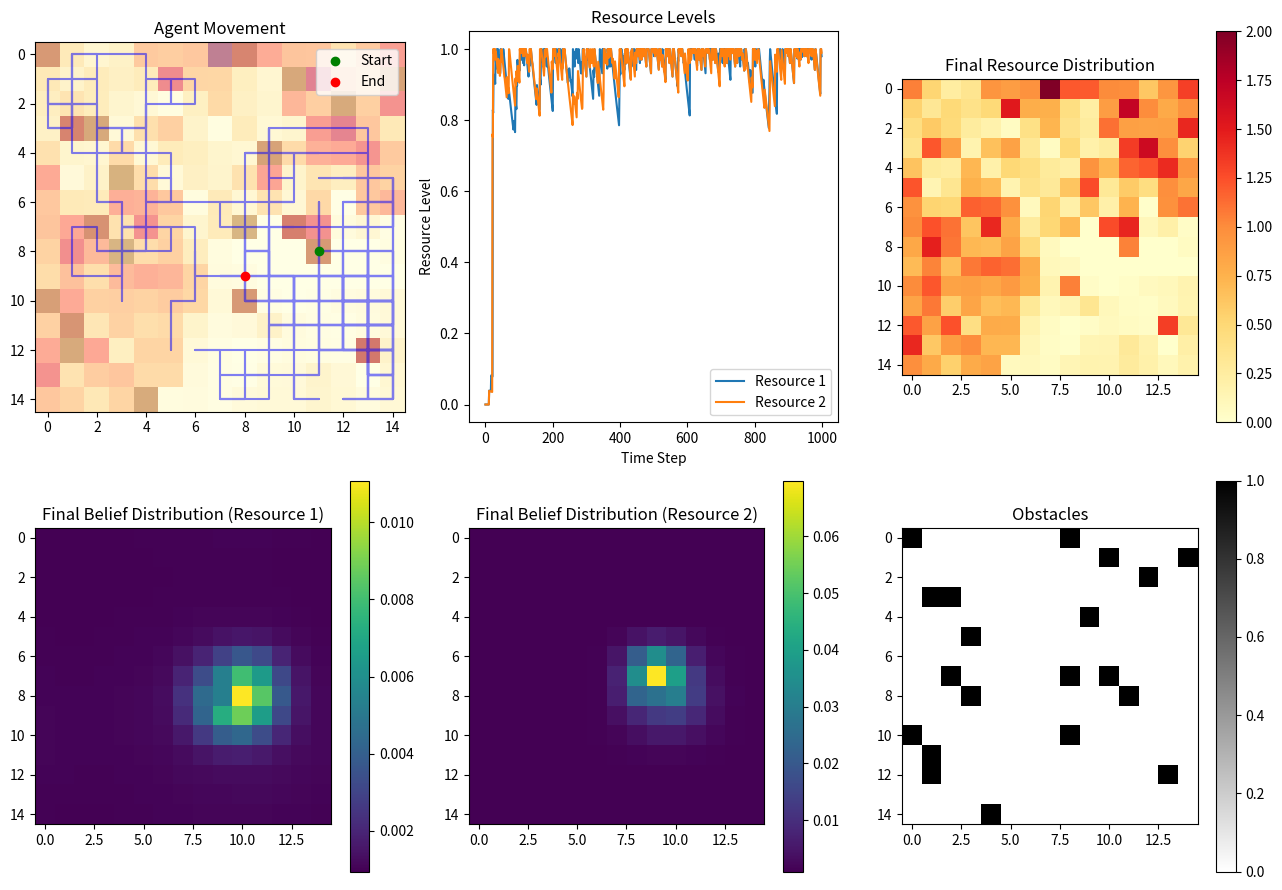

Write Python code to recreate this figure.
import numpy as np
import matplotlib.pyplot as plt
from scipy.special import softmax
import scipy.signal

class Environment:
    def __init__(self, size=10, obstacle_ratio=0.1, regeneration_rate=0.01):
        self.size = size
        self.grid = np.zeros((size, size, 2))  # 2D grid with 2 resource types
        self.obstacles = np.random.choice([0, 1], size=(size, size), p=[1-obstacle_ratio, obstacle_ratio])
        self.agent_pos = self.get_random_free_position()
        self.regeneration_rate = regeneration_rate
        self.place_resources()

    def get_random_free_position(self):
        while True:
            pos = np.array([np.random.randint(0, self.size), np.random.randint(0, self.size)])
            if self.obstacles[tuple(pos)] == 0:
                return pos

    def place_resources(self):
        for _ in range(10):  # Place 10 of each resource type
            pos = self.get_random_free_position()
            self.grid[pos[0], pos[1], 0] = np.random.uniform(0.5, 1.0)
            pos = self.get_random_free_position()
            self.grid[pos[1], pos[1], 1] = np.random.uniform(0.5, 1.0)

    def step(self, action):
        # Move agent based on action (0: up, 1: right, 2: down, 3: left)
        move = {0: [-1, 0], 1: [0, 1], 2: [1, 0], 3: [0, -1]}[action]
        new_pos = np.clip(self.agent_pos + move, 0, self.size - 1)
        
        if self.obstacles[tuple(new_pos)] == 0:
            self.agent_pos = new_pos
        
        # Collect resources at the new position
        resources = self.grid[tuple(self.agent_pos)].copy()
        self.grid[tuple(self.agent_pos)] = [0, 0]  # Remove collected resources
        
        # Regenerate resources
        self.regenerate_resources()
        
        return self.agent_pos, resources

    def regenerate_resources(self):
        regeneration = np.random.rand(self.size, self.size, 2) < self.regeneration_rate
        self.grid[regeneration] += np.random.uniform(0, 0.1, size=self.grid[regeneration].shape)
        self.grid = np.clip(self.grid, 0, 1)

    def reset(self):
        self.agent_pos = self.get_random_free_position()
        self.grid.fill(0)
        self.place_resources()
        return self.agent_pos

class ActiveInferenceAgent:
    def __init__(self, env_size, learning_rate=0.1, temperature=0.5):
        self.env_size = env_size
        self.learning_rate = learning_rate
        self.temperature = temperature
        self.beliefs = np.random.uniform(0.1, 0.9, (env_size, env_size, 2))
        self.beliefs /= np.sum(self.beliefs)
        self.transition_model = np.ones((env_size, env_size, 4, env_size, env_size)) / (env_size * env_size)
        self.resource_levels = np.zeros(2)
        self.policy = np.ones(4) / 4  # Uniform initial policy

    def update_beliefs(self, observation, resources):
        # Update beliefs for the current position
        self.beliefs[tuple(observation)] = resources

        # Diffuse beliefs to neighboring cells
        kernel = np.array([[0.05, 0.1, 0.05],
                           [0.1,  0.4, 0.1],
                           [0.05, 0.1, 0.05]])
        
        for r in range(2):  # For each resource type
            self.beliefs[:,:,r] = scipy.signal.convolve2d(self.beliefs[:,:,r], kernel, mode='same', boundary='wrap')

        # Normalize beliefs
        self.beliefs /= np.sum(self.beliefs)

        # Add some uncertainty
        self.beliefs = 0.95 * self.beliefs + 0.05 / (self.env_size * self.env_size * 2)

    def act(self):
        expected_free_energy = np.zeros(4)  # Up, Right, Down, Left
        current_pos = tuple(self.agent_pos)
        
        for action in range(4):
            move = {0: [-1, 0], 1: [0, 1], 2: [1, 0], 3: [0, -1]}[action]
            next_pos = np.clip(current_pos[0] + move[0], 0, self.env_size-1), np.clip(current_pos[1] + move[1], 0, self.env_size-1)
            
            # Calculate expected free energy components
            expected_resources = self.beliefs[next_pos]
            information_gain = -np.sum(expected_resources * np.log(expected_resources + 1e-12))
            expected_reward = np.sum(expected_resources * (1 - self.resource_levels))
            
            expected_free_energy[action] = information_gain + expected_reward
        
        # Update policy using softmax function
        self.policy = softmax(-expected_free_energy / self.temperature)
        
        # Choose action based on updated policy
        return np.random.choice(4, p=self.policy)

    def update_model(self, prev_pos, action, new_pos):
        # Update transition model using exponential moving average
        update = np.zeros((self.env_size, self.env_size))
        update[new_pos[0], new_pos[1]] = 1
        self.transition_model[:, :, action, prev_pos[0], prev_pos[1]] = (
            (1 - self.learning_rate) * self.transition_model[:, :, action, prev_pos[0], prev_pos[1]] +
            self.learning_rate * update
        )

    def update_resources(self, collected_resources):
        # Update resource levels with decay
        self.resource_levels = 0.99 * self.resource_levels + collected_resources
        self.resource_levels = np.clip(self.resource_levels, 0, 1)

def run_simulation(env_size=10, n_steps=500):
    env = Environment(env_size)
    agent = ActiveInferenceAgent(env_size)
    
    states = []
    beliefs = []
    resource_levels = []

    state = env.reset()
    agent.agent_pos = state
    for _ in range(n_steps):
        states.append(state)
        beliefs.append(agent.beliefs.copy())
        resource_levels.append(agent.resource_levels.copy())

        action = agent.act()
        prev_state = state
        state, resources = env.step(action)
        agent.agent_pos = state
        agent.update_beliefs(state, resources)
        agent.update_model(prev_state, action, state)
        agent.update_resources(resources)

    return np.array(states), np.array(beliefs), np.array(resource_levels), env.grid, env.obstacles

def visualize_simulation(states, beliefs, resource_levels, final_grid, obstacles):
    fig, axes = plt.subplots(2, 3, figsize=(13, 9))
    
    # Plot agent's position over time
    axes[0, 0].plot(states[:, 0], states[:, 1], 'b-', alpha=0.5)
    axes[0, 0].plot(states[0, 0], states[0, 1], 'go', label='Start')
    axes[0, 0].plot(states[-1, 0], states[-1, 1], 'ro', label='End')
    axes[0, 0].imshow(obstacles, cmap='binary', alpha=0.3)
    axes[0, 0].imshow(np.sum(final_grid, axis=2), cmap='YlOrRd', alpha=0.5)
    axes[0, 0].set_title('Agent Movement')
    axes[0, 0].legend()
    
    # Plot resource levels over time
    axes[0, 1].plot(resource_levels[:, 0], label='Resource 1')
    axes[0, 1].plot(resource_levels[:, 1], label='Resource 2')
    axes[0, 1].set_title('Resource Levels')
    axes[0, 1].set_xlabel('Time Step')
    axes[0, 1].set_ylabel('Resource Level')
    axes[0, 1].legend()
    
    # Plot final belief distribution for resource 1
    im1 = axes[1, 0].imshow(beliefs[-1, :, :, 0], cmap='viridis')
    axes[1, 0].set_title('Final Belief Distribution (Resource 1)')
    plt.colorbar(im1, ax=axes[1, 0])
    
    # Plot final belief distribution for resource 2
    im2 = axes[1, 1].imshow(beliefs[-1, :, :, 1], cmap='viridis')
    axes[1, 1].set_title('Final Belief Distribution (Resource 2)')
    plt.colorbar(im2, ax=axes[1, 1])
    
    # Plot final resource distribution
    im3 = axes[0, 2].imshow(np.sum(final_grid, axis=2), cmap='YlOrRd')
    axes[0, 2].set_title('Final Resource Distribution')
    plt.colorbar(im3, ax=axes[0, 2])
    
    # Plot obstacles
    im4 = axes[1, 2].imshow(obstacles, cmap='binary')
    axes[1, 2].set_title('Obstacles')
    plt.colorbar(im4, ax=axes[1, 2])
    
    plt.tight_layout()
    plt.show()

# Run the simulation and visualize the results
env_size = 15
n_steps = 1000
states, beliefs, resource_levels, final_grid, obstacles = run_simulation(env_size, n_steps)
visualize_simulation(states, beliefs, resource_levels, final_grid, obstacles)